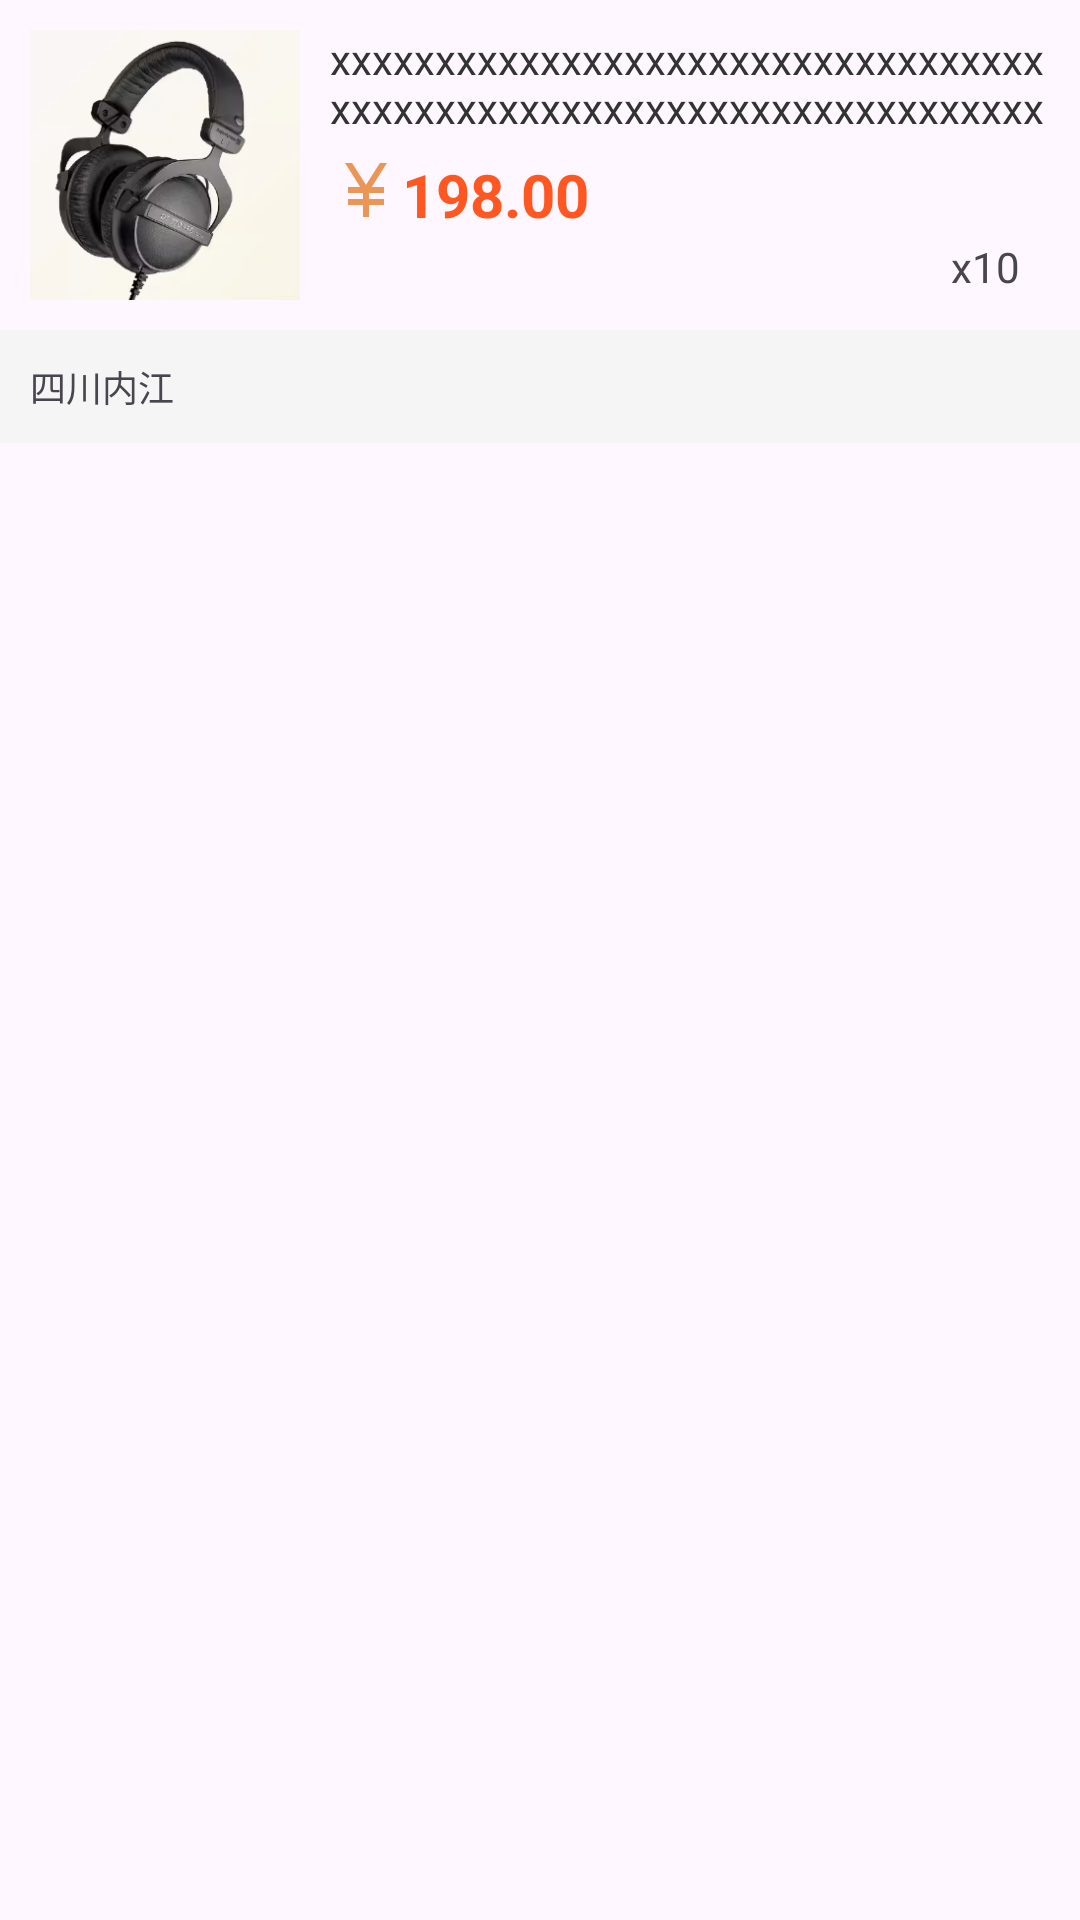

Reconstruct the res/layout file that produces this screen, plus the resources it refers to.
<!-- AndroidManifest.xml: application theme Theme.Lfy202120201124 -->
<!-- res/layout/order_list_item.xml -->
<androidx.appcompat.widget.LinearLayoutCompat xmlns:android="http://schemas.android.com/apk/res/android"
    android:layout_width="match_parent"
    android:orientation="vertical"
    android:layout_height="wrap_content">

    <androidx.appcompat.widget.LinearLayoutCompat
        android:layout_width="match_parent"
        android:layout_height="wrap_content"
        android:layout_margin="10dp">

        <ImageView
            android:id="@+id/product_img"
            android:layout_width="90dp"
            android:layout_height="90dp"
            android:src="@mipmap/dt700pro"
            android:scaleType="centerCrop"/>

        <androidx.appcompat.widget.LinearLayoutCompat
            android:layout_width="match_parent"
            android:layout_height="wrap_content"
            android:orientation="vertical"
            android:layout_marginLeft="10dp">

            <TextView
                android:id="@+id/product_title"
                android:layout_width="wrap_content"
                android:layout_height="wrap_content"
                android:textColor="#333333"
                android:text="xxxxxxxxxxxxxxxxxxxxxxxxxxxxxxxxxxxxxxxxxxxxxxxxxxxxxxxxxxxxxxxxxxxxx"
                android:maxLines="2"/>

            <androidx.appcompat.widget.LinearLayoutCompat
                android:layout_marginTop="6dp"
                android:layout_width="wrap_content"
                android:layout_height="wrap_content">

                <ImageView
                    android:layout_width="wrap_content"
                    android:layout_height="wrap_content"
                    android:layout_gravity="bottom"
                    android:layout_marginBottom="4dp"
                    android:src="@drawable/baseline_currency_yen_24"/>

                <TextView
                    android:id="@+id/product_price"
                    android:layout_width="wrap_content"
                    android:layout_height="wrap_content"
                    android:textSize="20sp"
                    android:text="198.00"
                    android:textStyle="bold"
                    android:textColor="#FF5722"/>

            </androidx.appcompat.widget.LinearLayoutCompat>

            <androidx.appcompat.widget.LinearLayoutCompat
                android:layout_gravity="right"
                android:layout_width="wrap_content"
                android:layout_height="wrap_content">



                <TextView
                    android:layout_marginRight="10dp"
                    android:id="@+id/product_count"
                    android:layout_width="wrap_content"
                    android:layout_height="wrap_content"
                    android:layout_marginLeft="10dp"
                    android:text="x10"/>


            </androidx.appcompat.widget.LinearLayoutCompat>

        </androidx.appcompat.widget.LinearLayoutCompat>

    </androidx.appcompat.widget.LinearLayoutCompat>
    <TextView
        android:id="@+id/address"
        android:padding="10dp"
        android:background="#f5f5f5"
        android:textSize="12sp"
        android:layout_width="match_parent"
        android:layout_height="wrap_content"
        android:text="四川内江"/>

</androidx.appcompat.widget.LinearLayoutCompat>
<!-- resources referenced by this layout -->
<resources>
  <!-- drawable baseline_currency_yen_24 (drawable) -->
  <vector android:height="24dp" android:tint="#EB9656"
      android:viewportHeight="24" android:viewportWidth="24"
      android:width="24dp" xmlns:android="http://schemas.android.com/apk/res/android">
      <path android:fillColor="@android:color/white" android:pathData="M13.92,11l4.08,0l0,2l-5,0l0,2l5,0l0,2l-5,0l0,4l-2,0l0,-4l-5,0l0,-2l5,0l0,-2l-5,0l0,-2l4.08,0l-5.08,-8l2.37,0l4.63,7.29l4.63,-7.29l2.37,0z"/>
  </vector>
  <!-- mipmap dt700pro: png bitmap (mipmap-hdpi, 61857 bytes) -->
  <style name="Theme.Lfy202120201124" parent="Base.Theme.Lfy202120201124" />
  <style name="Base.Theme.Lfy202120201124" parent="Theme.Material3.DayNight.NoActionBar">
          
           <item name="colorPrimary">@color/my_light_primary</item>
      </style>
</resources>
